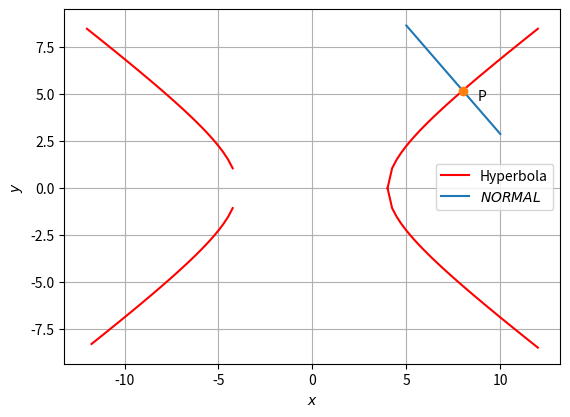

The matplotlib source for this figure:
import numpy as np
import matplotlib.pyplot as plt
from numpy import linalg as LA

#Matrix for V
n1 = np.array([9,0])
n2 = np.array([0,-16])
V  = np.vstack((n1,n2))
print(V)

#Entering the point P on hyperbola
P = np.array ([8,3*np.sqrt(3)])
print(P)

#Multiplying P and V

B = P@V
print(B)

n = np.array([48*np.sqrt(3), 72])
print(n)

M = np.array([48*np.sqrt(3), 72])
G = np.array([8, 3*np.sqrt(3)])
g = G.T
L = M@g
print(L)



#setting up plot
fig = plt.figure()
ax = fig.add_subplot(111, aspect='equal')
len = 100
theta = np.linspace(-5,5,len)

#Given hyperbola parameters
#Eqn : x.T@V@x = F
V = np.array(([9,0],[0,-16]))
F = 144

eigval,eigvec = LA.eig(V)
print(eigval)
print(eigvec)

D = np.diag(eigval)
W = eigvec
print("D=\n",D)
print("W=\n",W)

#Standard hyperbola : y.T@D@y=1
y1 = np.linspace(-1,1,len)
y2 = np.sqrt((1-D[0,0]*np.power(y1,2))/(D[1,1]))
y3 = -1*np.sqrt((1-D[0,0]*np.power(y1,2))/(D[1,1]))
y = np.hstack((np.vstack((y1,y2)),np.vstack((y1,y3))))

#Plotting standard hyperbola
#plt.plot(y[0,:len],y[1,:len],color='b',label='Std hyperbola')
#plt.plot(y[0,len+1:],y[1,len+1:],color='b')

#Affine Transformation
#Equation : y = W.T@(x-c)/(K**0.5)
x = (W @ (y)) * F**0.5

#Plotting required hyperbola
plt.plot(x[0,:len],x[1,:len],color='r',label='Hyperbola')
plt.plot(x[0,len+1:],x[1,len+1:],color='r')

def line_gen(A,B):
  len =10
  x_AB = np.zeros((2,len))
  lam_1 = np.linspace(0,1,len)
  for i in range(len):
    temp1 = A + lam_1[i]*(B-A)
    x_AB[:,i]= temp1.T
  return x_AB
  
E = np.array ([10,5/np.sqrt(3)])
F = np.array ([5,5*np.sqrt(3)])
x_EF = line_gen(E,F)

plt.plot(x_EF[0,:],x_EF[1,:],label='$NORMAL$')

print('[48√3  72]x=600√3')

plt.plot(P[0], P[1], 'o')
plt.text(P[0] * (1 + 0.1), P[1] * (1 - 0.1) , 'P')

ax.plot()
plt.xlabel('$x$');plt.ylabel('$y$')
plt.legend(loc='best')
plt.grid()
plt.show()
